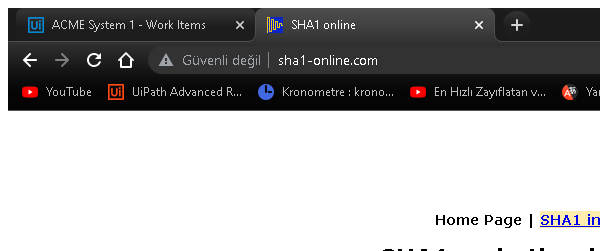
Task: Generate the Security Hash for each Client based on their
personal information.
Workflow: Sha1Online_GetHashCode

Step 1: Attach Browser 'chrome.exe  SHA1 online' in window 'SHA1 online' (chrome.exe)

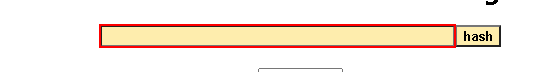
Step 2: type [in_Hash] into the text box

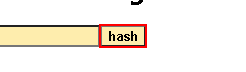
Step 3: click on the text box

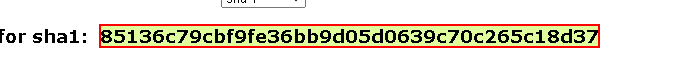
Step 4: get-text from the element
